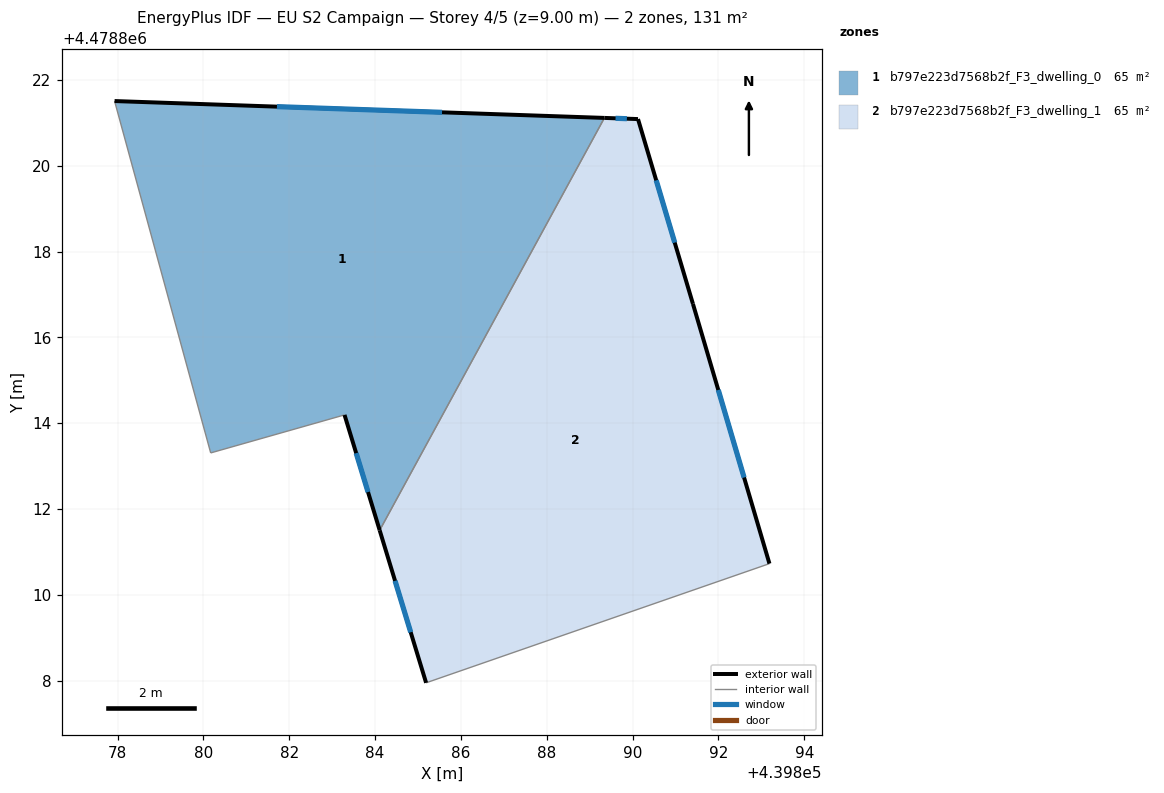
=== STOREY PLAN SPEC (per zone: floor XY polygon, exterior-wall plan segments, windows/doors) ===
zone 1: b797e223d7568b2f_F3_dwelling_0  (65.4 m²)
  floor: (439884.11, 4478811.50) (439889.34, 4478821.12) (439877.93, 4478821.51) (439880.17, 4478813.31) (439883.29, 4478814.19)
  exterior wall: (439877.93, 4478821.51) – (439889.34, 4478821.12)  [11.4 m]
    window: (439881.71, 4478821.38) – (439885.56, 4478821.25)  [3.9 m²]
  exterior wall: (439884.11, 4478811.50) – (439883.29, 4478814.19)  [2.8 m]
    window: (439883.84, 4478812.40) – (439883.56, 4478813.30)  [1.0 m²]
  interior walls: 3
zone 2: b797e223d7568b2f_F3_dwelling_1  (65.4 m²)
  floor: (439893.19, 4478810.73) (439891.41, 4478816.78) (439890.13, 4478821.09) (439889.34, 4478821.12) (439884.11, 4478811.50) (439885.19, 4478807.95)
  exterior wall: (439885.19, 4478807.95) – (439884.11, 4478811.50)  [3.7 m]
    window: (439884.83, 4478809.13) – (439884.47, 4478810.33)  [1.3 m²]
  exterior wall: (439889.34, 4478821.12) – (439890.13, 4478821.09)  [0.8 m]
    window: (439889.60, 4478821.11) – (439889.87, 4478821.10)  [0.3 m²]
  exterior wall: (439890.13, 4478821.09) – (439891.41, 4478816.78)  [4.5 m]
    window: (439890.55, 4478819.66) – (439890.98, 4478818.21)  [1.5 m²]
  exterior wall: (439891.41, 4478816.78) – (439893.19, 4478810.73)  [6.3 m]
    window: (439892.00, 4478814.78) – (439892.60, 4478812.73)  [2.2 m²]
  interior walls: 2

=== DERIVED (storey summary) ===
Building: EU S2 Campaign
Storey: 4 of 5  (floor level z = 9.00 m)
Storey gross floor area: 130.9 m²
Zones on this storey: 2
  - b797e223d7568b2f_F3_dwelling_0: floor 65.4 m²; exterior wall 14.2 m (42.7 m²); 2 window(s) 4.9 m²; WWR 11.4%
  - b797e223d7568b2f_F3_dwelling_1: floor 65.4 m²; exterior wall 15.3 m (45.9 m²); 4 window(s) 5.2 m²; WWR 11.4%
Zone adjacency (shared interzone walls):
  - b797e223d7568b2f_F3_dwelling_0 ↔ b797e223d7568b2f_F3_dwelling_1